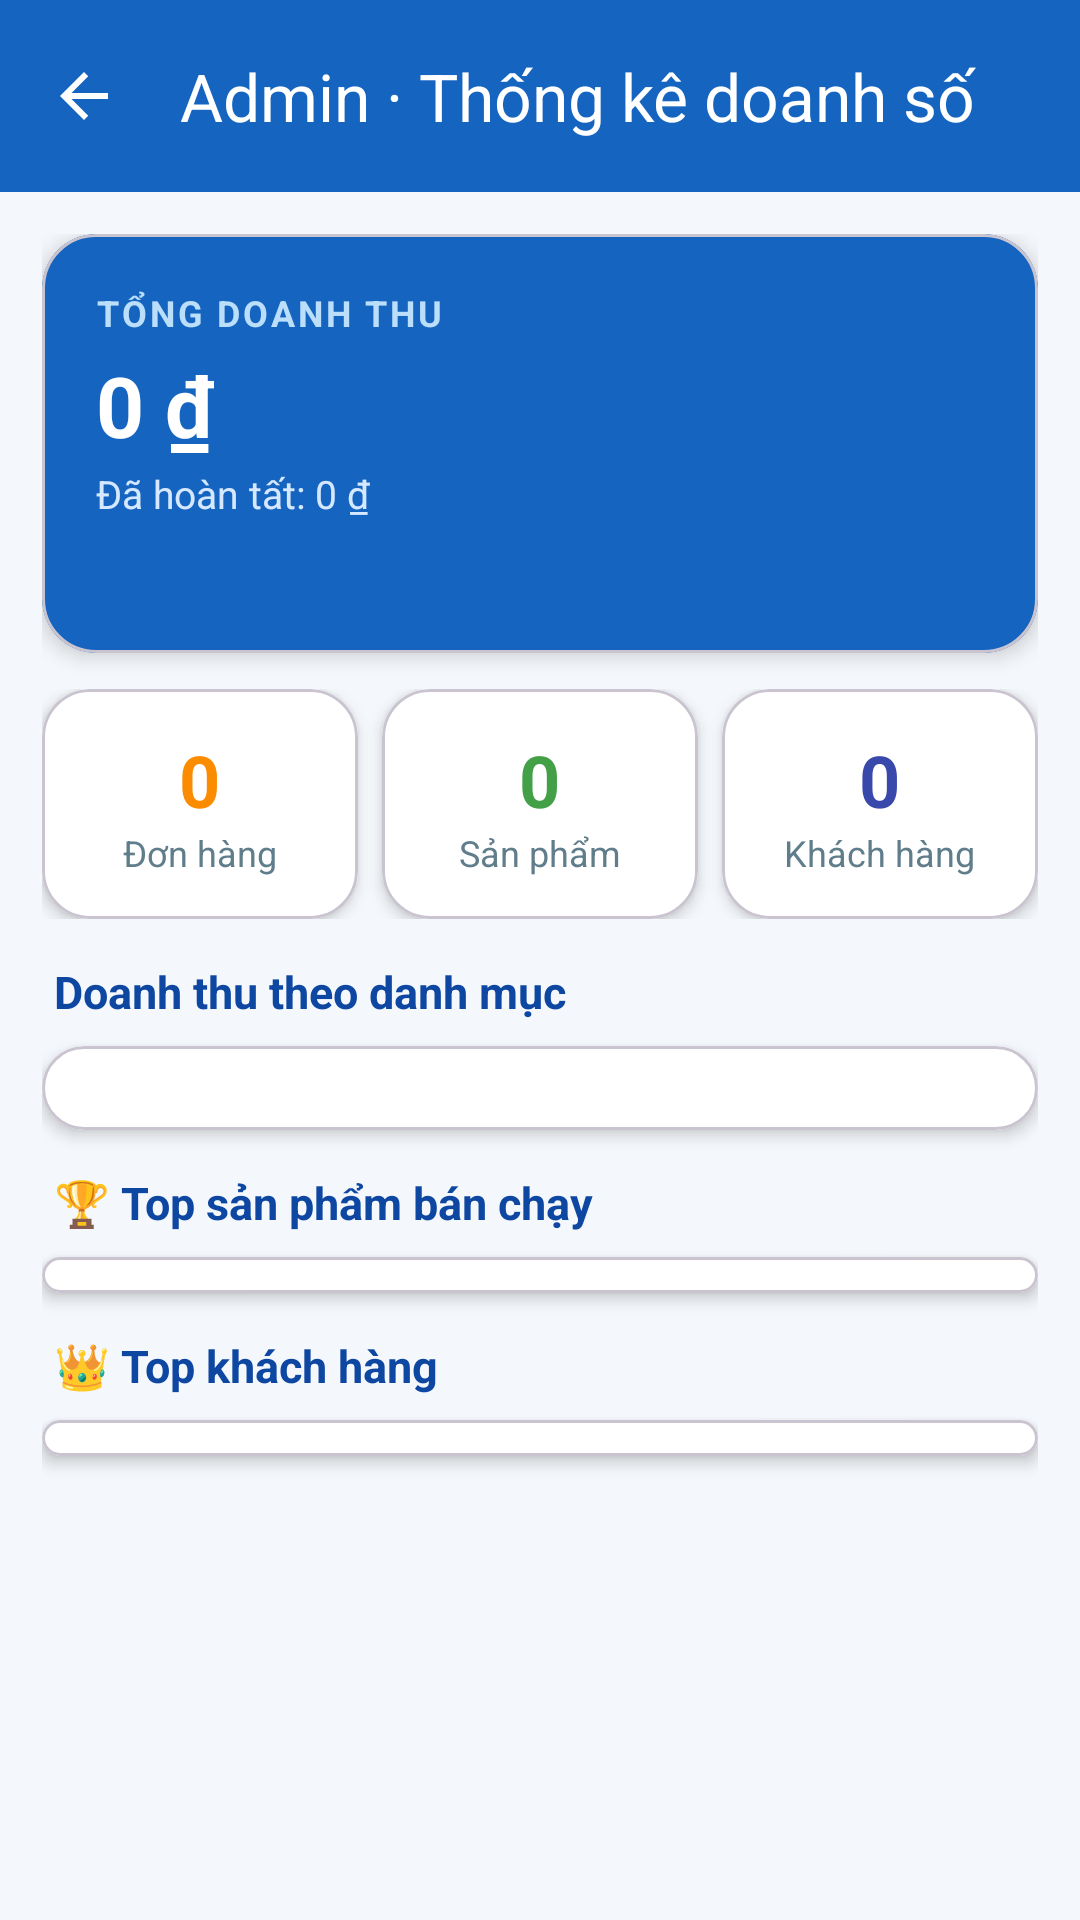

Android layout source for this screen:
<!-- AndroidManifest.xml: activity theme Theme.K23411TApp.NoActionBar -->
<!-- res/layout/activity_store_admin.xml -->
<?xml version="1.0" encoding="utf-8"?>
<LinearLayout xmlns:android="http://schemas.android.com/apk/res/android"
    xmlns:app="http://schemas.android.com/apk/res-auto"
    android:layout_width="match_parent"
    android:layout_height="match_parent"
    android:orientation="vertical"
    android:background="#F4F7FB"
    android:fitsSystemWindows="true">

    <com.google.android.material.appbar.MaterialToolbar
        android:id="@+id/toolbarAdmin"
        android:layout_width="match_parent"
        android:layout_height="?attr/actionBarSize"
        android:background="#1565C0"
        app:navigationIcon="@drawable/ic_store_back"
        app:title="Admin · Thống kê doanh số"
        app:titleTextColor="#FFFFFF" />

    <ProgressBar
        android:id="@+id/progressAdmin"
        android:layout_width="wrap_content"
        android:layout_height="wrap_content"
        android:layout_gravity="center"
        android:layout_marginTop="40dp"
        android:visibility="gone" />

    <ScrollView
        android:id="@+id/contentAdmin"
        android:layout_width="match_parent"
        android:layout_height="match_parent"
        android:scrollbars="none">

        <LinearLayout
            android:layout_width="match_parent"
            android:layout_height="wrap_content"
            android:orientation="vertical"
            android:padding="14dp">

            
            <com.google.android.material.card.MaterialCardView
                android:layout_width="match_parent"
                android:layout_height="wrap_content"
                android:layout_marginBottom="12dp"
                app:cardCornerRadius="18dp"
                app:cardElevation="4dp"
                app:cardBackgroundColor="#1565C0">

                <LinearLayout
                    android:layout_width="match_parent"
                    android:layout_height="wrap_content"
                    android:orientation="vertical"
                    android:padding="18dp">

                    <TextView
                        android:layout_width="wrap_content"
                        android:layout_height="wrap_content"
                        android:text="TỔNG DOANH THU"
                        android:textColor="#BBDEFB"
                        android:textSize="12sp"
                        android:letterSpacing="0.08"
                        android:textStyle="bold" />

                    <TextView
                        android:id="@+id/tvRevenue"
                        android:layout_width="wrap_content"
                        android:layout_height="wrap_content"
                        android:layout_marginTop="4dp"
                        android:text="0 ₫"
                        android:textColor="#FFFFFF"
                        android:textSize="28sp"
                        android:textStyle="bold" />

                    <TextView
                        android:id="@+id/tvRevenueDone"
                        android:layout_width="wrap_content"
                        android:layout_height="wrap_content"
                        android:layout_marginTop="2dp"
                        android:text="Đã hoàn tất: 0 ₫"
                        android:textColor="#D6E8FF"
                        android:textSize="13sp" />

                    <TextView
                        android:id="@+id/tvStatusBreak"
                        android:layout_width="wrap_content"
                        android:layout_height="wrap_content"
                        android:layout_marginTop="10dp"
                        android:text=""
                        android:textColor="#E3F2FD"
                        android:textSize="12sp" />
                </LinearLayout>
            </com.google.android.material.card.MaterialCardView>

            
            <LinearLayout
                android:layout_width="match_parent"
                android:layout_height="wrap_content"
                android:orientation="horizontal"
                android:layout_marginBottom="14dp"
                android:baselineAligned="false">

                <com.google.android.material.card.MaterialCardView
                    android:layout_width="0dp"
                    android:layout_height="wrap_content"
                    android:layout_weight="1"
                    android:layout_marginEnd="8dp"
                    app:cardCornerRadius="16dp"
                    app:cardElevation="3dp"
                    app:cardBackgroundColor="#FFFFFF">

                    <LinearLayout
                        android:layout_width="match_parent"
                        android:layout_height="wrap_content"
                        android:orientation="vertical"
                        android:gravity="center"
                        android:padding="14dp">

                        <TextView android:id="@+id/tvOrders"
                            android:layout_width="wrap_content" android:layout_height="wrap_content"
                            android:text="0" android:textColor="#FB8C00" android:textSize="24sp" android:textStyle="bold" />

                        <TextView android:layout_width="wrap_content" android:layout_height="wrap_content"
                            android:text="Đơn hàng" android:textColor="#607D8B" android:textSize="12sp" />
                    </LinearLayout>
                </com.google.android.material.card.MaterialCardView>

                <com.google.android.material.card.MaterialCardView
                    android:layout_width="0dp"
                    android:layout_height="wrap_content"
                    android:layout_weight="1"
                    android:layout_marginEnd="8dp"
                    app:cardCornerRadius="16dp"
                    app:cardElevation="3dp"
                    app:cardBackgroundColor="#FFFFFF">

                    <LinearLayout
                        android:layout_width="match_parent"
                        android:layout_height="wrap_content"
                        android:orientation="vertical"
                        android:gravity="center"
                        android:padding="14dp">

                        <TextView android:id="@+id/tvProducts"
                            android:layout_width="wrap_content" android:layout_height="wrap_content"
                            android:text="0" android:textColor="#43A047" android:textSize="24sp" android:textStyle="bold" />

                        <TextView android:layout_width="wrap_content" android:layout_height="wrap_content"
                            android:text="Sản phẩm" android:textColor="#607D8B" android:textSize="12sp" />
                    </LinearLayout>
                </com.google.android.material.card.MaterialCardView>

                <com.google.android.material.card.MaterialCardView
                    android:layout_width="0dp"
                    android:layout_height="wrap_content"
                    android:layout_weight="1"
                    app:cardCornerRadius="16dp"
                    app:cardElevation="3dp"
                    app:cardBackgroundColor="#FFFFFF">

                    <LinearLayout
                        android:layout_width="match_parent"
                        android:layout_height="wrap_content"
                        android:orientation="vertical"
                        android:gravity="center"
                        android:padding="14dp">

                        <TextView android:id="@+id/tvCustomers"
                            android:layout_width="wrap_content" android:layout_height="wrap_content"
                            android:text="0" android:textColor="#3949AB" android:textSize="24sp" android:textStyle="bold" />

                        <TextView android:layout_width="wrap_content" android:layout_height="wrap_content"
                            android:text="Khách hàng" android:textColor="#607D8B" android:textSize="12sp" />
                    </LinearLayout>
                </com.google.android.material.card.MaterialCardView>
            </LinearLayout>

            
            <TextView style="@style/StoreSection" android:text="Doanh thu theo danh mục" />

            <com.google.android.material.card.MaterialCardView
                android:layout_width="match_parent"
                android:layout_height="wrap_content"
                android:layout_marginBottom="14dp"
                app:cardCornerRadius="16dp"
                app:cardElevation="3dp"
                app:cardBackgroundColor="#FFFFFF">

                <LinearLayout
                    android:id="@+id/containerCategory"
                    android:layout_width="match_parent"
                    android:layout_height="wrap_content"
                    android:orientation="vertical"
                    android:padding="14dp" />
            </com.google.android.material.card.MaterialCardView>

            
            <TextView style="@style/StoreSection" android:text="🏆 Top sản phẩm bán chạy" />

            <com.google.android.material.card.MaterialCardView
                android:layout_width="match_parent"
                android:layout_height="wrap_content"
                android:layout_marginBottom="14dp"
                app:cardCornerRadius="16dp"
                app:cardElevation="3dp"
                app:cardBackgroundColor="#FFFFFF">

                <LinearLayout
                    android:id="@+id/containerTopProducts"
                    android:layout_width="match_parent"
                    android:layout_height="wrap_content"
                    android:orientation="vertical"
                    android:padding="6dp" />
            </com.google.android.material.card.MaterialCardView>

            
            <TextView style="@style/StoreSection" android:text="👑 Top khách hàng" />

            <com.google.android.material.card.MaterialCardView
                android:layout_width="match_parent"
                android:layout_height="wrap_content"
                android:layout_marginBottom="20dp"
                app:cardCornerRadius="16dp"
                app:cardElevation="3dp"
                app:cardBackgroundColor="#FFFFFF">

                <LinearLayout
                    android:id="@+id/containerTopCustomers"
                    android:layout_width="match_parent"
                    android:layout_height="wrap_content"
                    android:orientation="vertical"
                    android:padding="6dp" />
            </com.google.android.material.card.MaterialCardView>

        </LinearLayout>
    </ScrollView>

</LinearLayout>
<!-- resources referenced by this layout -->
<resources>
  <!-- drawable ic_store_back (drawable) -->
  <vector xmlns:android="http://schemas.android.com/apk/res/android"
      android:width="24dp"
      android:height="24dp"
      android:viewportWidth="24"
      android:viewportHeight="24"
      android:tint="#FFFFFF">
      <path
          android:fillColor="#000000"
          android:pathData="M20,11H7.83l5.59,-5.59L12,4l-8,8 8,8 1.41,-1.41L7.83,13H20v-2z" />
  </vector>
  <style name="StoreSection">
          <item name="android:layout_width">match_parent</item>
          <item name="android:layout_height">wrap_content</item>
          <item name="android:layout_marginStart">4dp</item>
          <item name="android:layout_marginBottom">8dp</item>
          <item name="android:textColor">#0D47A1</item>
          <item name="android:textSize">15sp</item>
          <item name="android:textStyle">bold</item>
      </style>
  <style name="Theme.K23411TApp.NoActionBar" parent="Theme.Material3.DayNight.NoActionBar">
          <item name="windowActionBar">false</item>
          <item name="windowNoTitle">true</item>
          <item name="colorPrimary">@color/light_blue_100</item>
          <item name="colorPrimaryContainer">@color/light_blue_100</item>
          <item name="colorOnPrimary">@color/black</item>
          <item name="android:statusBarColor">@color/light_blue_100</item>
          <item name="android:windowLightStatusBar">true</item>
      </style>
  <color name="light_blue_100">#B3E5FC</color>
  <color name="black">#FF000000</color>
</resources>
